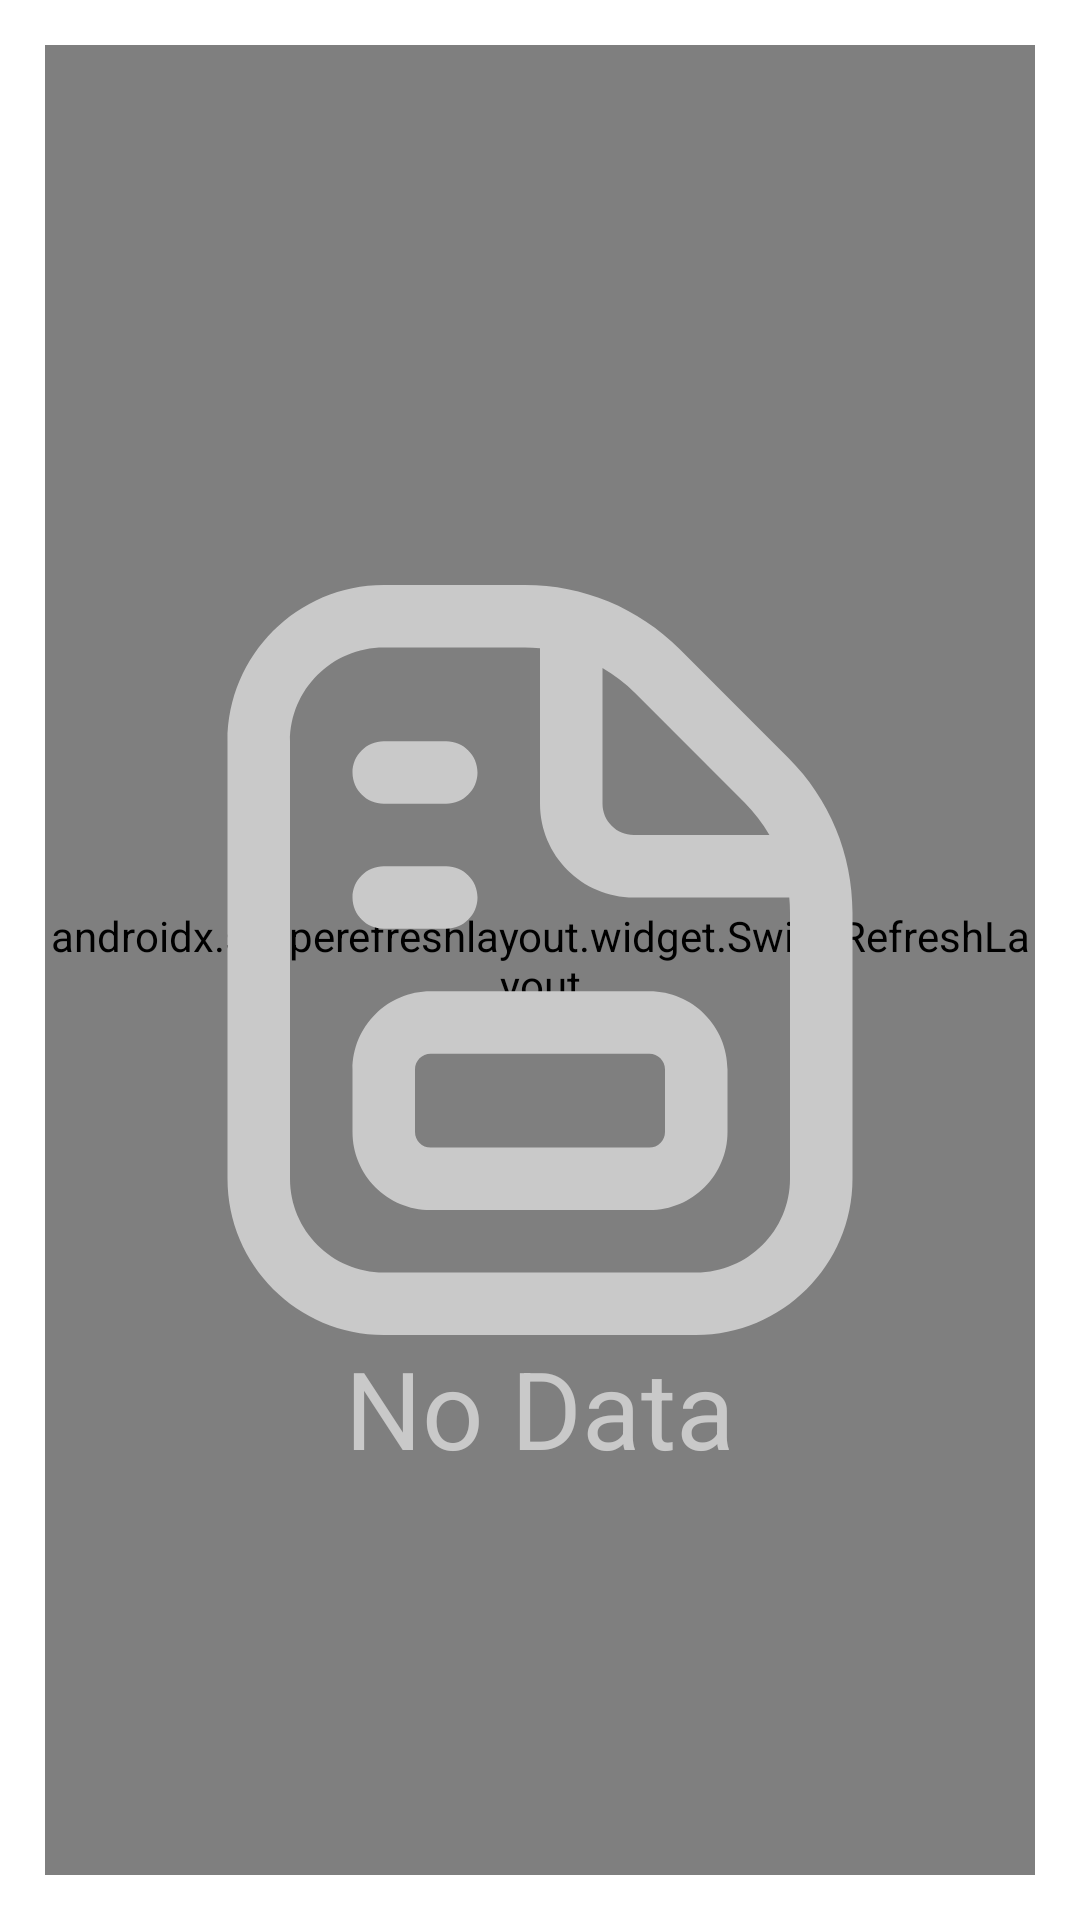

The Android layout XML behind this screen, and the referenced resources:
<!-- AndroidManifest.xml: application theme Theme.MM3 -->
<!-- res/layout/activity_money_list.xml -->
<?xml version="1.0" encoding="utf-8"?>
<androidx.constraintlayout.widget.ConstraintLayout xmlns:android="http://schemas.android.com/apk/res/android"
    xmlns:app="http://schemas.android.com/apk/res-auto"
    xmlns:tools="http://schemas.android.com/tools"
    android:layout_width="match_parent"
    android:layout_height="match_parent"
    tools:context=".inmoneymenu.Money_list">

        <androidx.swiperefreshlayout.widget.SwipeRefreshLayout
            android:id="@+id/money_swipeRefreshLayout2"
            android:layout_width="match_parent"
            android:layout_height="match_parent"
            android:layout_margin="15dp">

        <androidx.recyclerview.widget.RecyclerView
            android:id="@+id/list_money"
            android:layout_width="match_parent"
            android:layout_height="match_parent" />
        </androidx.swiperefreshlayout.widget.SwipeRefreshLayout>

        <ImageView
            android:id="@+id/Nodata_IV2"
            android:layout_width="250dp"
            android:layout_height="250dp"
            android:src="@drawable/data_bg"
            app:layout_constraintBottom_toBottomOf="parent"
            app:layout_constraintEnd_toEndOf="parent"
            app:layout_constraintStart_toStartOf="parent"
            app:layout_constraintTop_toTopOf="parent" />

        <TextView
            android:id="@+id/Nodata_TW2"
            android:layout_width="wrap_content"
            android:layout_height="wrap_content"
            android:text="@string/no_data"
            android:textColor="@color/light_grey2"
            android:textSize="36sp"
            app:layout_constraintEnd_toEndOf="@+id/Nodata_IV2"
            app:layout_constraintStart_toStartOf="@+id/Nodata_IV2"
            app:layout_constraintTop_toBottomOf="@+id/Nodata_IV2" />

</androidx.constraintlayout.widget.ConstraintLayout>
<!-- resources referenced by this layout -->
<resources>
  <color name="light_grey2">#C9C9C9</color>
  <!-- drawable data_bg (drawable) -->
  <vector android:autoMirrored="true" android:height="512dp"
      android:viewportHeight="24" android:viewportWidth="24"
      android:width="512dp" xmlns:android="http://schemas.android.com/apk/res/android">
      <path android:fillColor="@color/light_grey2" android:pathData="M19.95,5.536l-3.485,-3.485c-1.322,-1.322 -3.08,-2.05 -4.95,-2.05L7,0.001C4.243,0 2,2.243 2,5v14c0,2.757 2.243,5 5,5h10c2.757,0 5,-2.243 5,-5L22,10.485c0,-1.87 -0.728,-3.627 -2.05,-4.95ZM18.536,6.95c0.318,0.318 0.587,0.671 0.805,1.05h-4.341c-0.551,0 -1,-0.449 -1,-1L14,2.659c0.379,0.218 0.733,0.487 1.05,0.805l3.485,3.485ZM20,19c0,1.654 -1.346,3 -3,3L7,22c-1.654,0 -3,-1.346 -3,-3L4,5c0,-1.654 1.346,-3 3,-3h4.515c0.163,0 0.325,0.008 0.485,0.023L12,7c0,1.654 1.346,3 3,3h4.977c0.015,0.16 0.023,0.322 0.023,0.485v8.515ZM15.5,13h-7c-1.378,0 -2.5,1.122 -2.5,2.5v2c0,1.378 1.122,2.5 2.5,2.5h7c1.378,0 2.5,-1.122 2.5,-2.5v-2c0,-1.378 -1.122,-2.5 -2.5,-2.5ZM16,17.5c0,0.276 -0.224,0.5 -0.5,0.5h-7c-0.276,0 -0.5,-0.224 -0.5,-0.5v-2c0,-0.276 0.224,-0.5 0.5,-0.5h7c0.276,0 0.5,0.224 0.5,0.5v2ZM6,10c0,-0.552 0.448,-1 1,-1h2c0.552,0 1,0.448 1,1s-0.448,1 -1,1h-2c-0.552,0 -1,-0.448 -1,-1ZM6,6c0,-0.552 0.448,-1 1,-1h2c0.552,0 1,0.448 1,1s-0.448,1 -1,1h-2c-0.552,0 -1,-0.448 -1,-1Z"/>
  </vector>
  <string name="no_data">No Data</string>
  <style name="Theme.MM3" parent="Theme.MaterialComponents.DayNight.DarkActionBar">
          
          <item name="colorPrimary">@color/purple_500</item>
          <item name="colorPrimaryVariant">@color/purple_700</item>
          <item name="colorOnPrimary">@color/white</item>
          
          <item name="colorSecondary">@color/teal_200</item>
          <item name="colorSecondaryVariant">@color/teal_700</item>
          <item name="colorOnSecondary">@color/black</item>
          
          <item name="android:statusBarColor">?attr/colorPrimaryVariant</item>
          
  
      </style>
  <color name="purple_500">#FF6200EE</color>
  <color name="purple_700">#FF3700B3</color>
  <color name="white">#FFFFFFFF</color>
  <color name="teal_200">#FF03DAC5</color>
  <color name="teal_700">#FF018786</color>
  <color name="black">#FF000000</color>
</resources>
